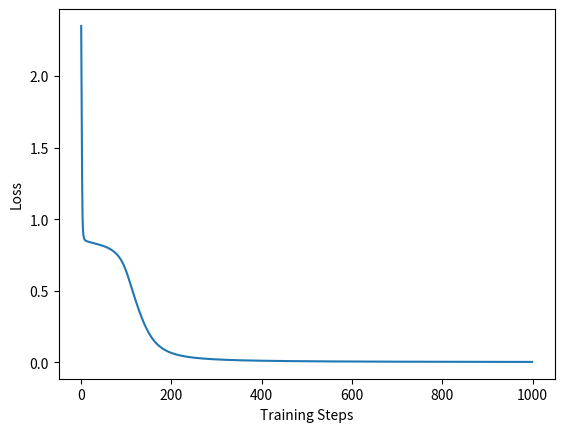
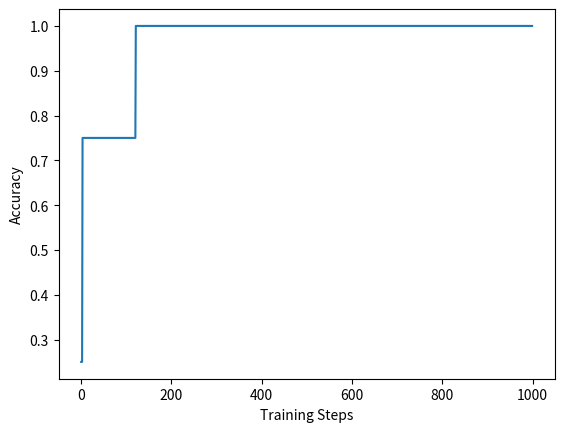

Generate these figures, in order, with matplotlib:
import numpy as np 
import matplotlib.pyplot as plt

# Our data
# all possible input values for the logical gates
inputs = np.array([[0,0],
                   [1,0],
                   [0,1],
                   [1,1]])

# all the logical gates
and_labels = np.array([[0],
                       [0],
                       [0],
                       [1]])

or_labels = np.array([[0],
                      [1],
                      [1],
                      [1]])

not_and_labels = np.array([[1],
                           [1],
                           [1],
                           [0]])

not_or_labels = np.array([[1],
                          [0],
                          [0],
                          [0]])

xor_labels = np.array([[0],
                       [1],
                       [1],
                       [0]])


# the sigmoid activation function
def sigmoid(x):
    return 1/ (1 + np.exp(-x))

# the derivative of the sigmoid function
def sigmoidprime(x):
    return sigmoid(x) * (1 - sigmoid(x))



# the perceptron class
class Perceptron:
    """
    Perceptron class

    This class simulates a single Perceptron, which
    will be the building block for our Multi-Layer-Perceptron

    It takes input_units for the number of weights as an integer as
    well ass the learning rate alpha as arguments.
    """
    def __init__(self, input_units, alpha = 1):
        self.weights = input_units
        self.alpha = alpha
        self.bias = float(np.random.rand(1))
        self.drive = None

        weights_list = []
        for i in range(self.weights):
            weights_list.append(float(np.random.rand(1)))
    
        self.weights = weights_list

    def forward_step(self, inputs):
        self.inputs = inputs
        self.activation = self.weights @ self.inputs + self.bias
        return(sigmoid(self.activation))

    def update(self, delta):
        gradient_weights = delta * self.inputs

        self.weights -=  self.alpha * gradient_weights
        self.bias -= self.alpha * delta



class MLP():
    """
    A Multi-Layer-Perceptron 
    
    It is made of multiple instances of the Perceptron class above
    """

    def __init__(self):
        self.output = None
        self.inputs = None
        self.labels = None
        self.hidden_output = np.zeros([4])
        
        self.hiddenPerceptron1 = Perceptron(2)
        self.hiddenPerceptron2 = Perceptron(2)
        self.hiddenPerceptron3 = Perceptron(2)
        self.hiddenPerceptron4 = Perceptron(2)
        self.hiddenLayer = [self.hiddenPerceptron1, self.hiddenPerceptron2, self.hiddenPerceptron3, self.hiddenPerceptron4]
        
        self.outputPerceptron = Perceptron(4)

    def forward_step(self, inputs, labels):
        self.inputs = inputs
        self.labels = labels
        
        for i in range(len(self.hiddenLayer)):
            self.hidden_output[i] = self.hiddenLayer[i].forward_step(self.inputs)
        
        output_layer = self.outputPerceptron.forward_step(self.hidden_output)
        output_layer = np.reshape(output_layer, newshape=(-1))
        self.output = output_layer

    def backprop_step(self):
        delta_hidden = np.zeros([int(len(self.hiddenLayer))])
        for i in range(2):
            if i == 0:
                delta = (-(self.labels - self.output) *  sigmoidprime(self.outputPerceptron.activation))
                self.outputPerceptron.update(delta)
            elif i == 1:
                for e in range(len(self.hiddenLayer)):
                    delta_hidden[e] = delta * self.outputPerceptron.weights[e] * sigmoidprime(self.hiddenLayer[e].activation)
                    self.hiddenLayer[e].update(delta_hidden[e])



multi_pulti = MLP()

list_of_epochs=[]
list_of_losses=[]
list_of_accuracies=[]

for epoch in range(1000):
    list_of_epochs.append(epoch)
    
    accuracy_buffer = 0
    loss_buffer = 0
    
    for i in range(4):
        x = inputs[i]
        t = and_labels[i]
        
        multi_pulti.forward_step(x,t)
        multi_pulti.backprop_step()
        
        accuracy_buffer += int(float(multi_pulti.output>=0.5) == t)
        loss_buffer += (t-multi_pulti.output)**2
        
    list_of_accuracies.append(accuracy_buffer/4.0)
    list_of_losses.append(loss_buffer)



# Visualize the training progress. Loss and accuracy.
plt.figure()
plt.plot(list_of_epochs,list_of_losses)
plt.xlabel("Training Steps")
plt.ylabel("Loss")
plt.show()

plt.figure()
plt.plot(list_of_epochs,list_of_accuracies)
plt.xlabel("Training Steps")
plt.ylabel("Accuracy")
plt.show()

